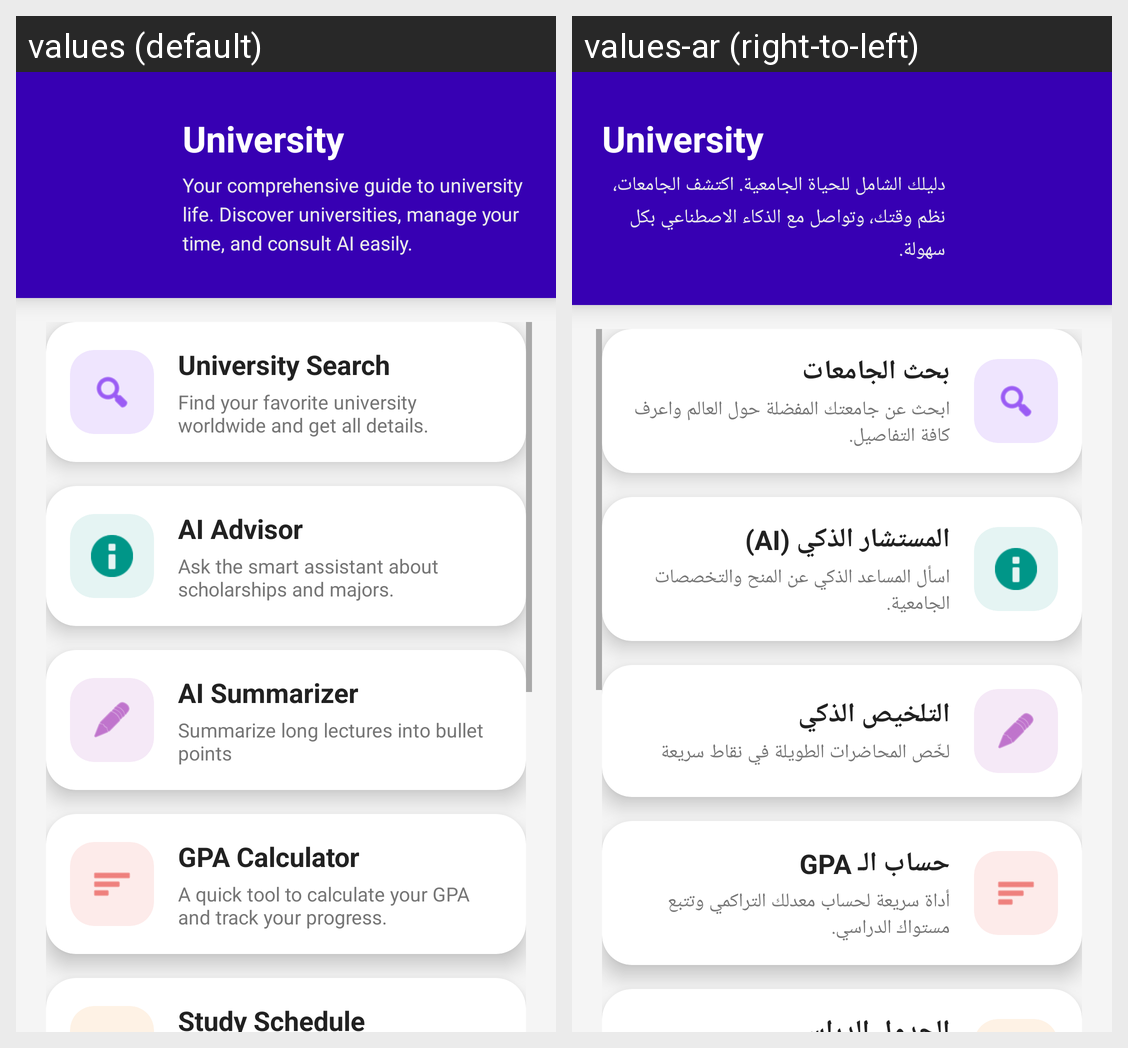

Strings drawn on this Android screen and how each of the app's shown locales translates them:
Android screen res/layout/activity_main.xml rendered under 2 locales, left to right: values (default), values-ar (right-to-left). Device: Nexus 5 (rendered at 1080×1920; each locale shown at half size, 540×960, under a caption strip naming it); theme Theme.Univ.
Strings drawn on this screen, with the default value and each locale's value (text and hints the layout hard-codes, and strings that could not be matched under every locale, appear in the picture but are not listed):

app_name
  values: University
  values-ar: University  [not translated; the default value is used]

dashboard_desc
  values: Your comprehensive guide to university life. Discover universities, manage your time, and consult AI easily.
  values-ar: دليلك الشامل للحياة الجامعية. اكتشف الجامعات، نظم وقتك، وتواصل مع الذكاء الاصطناعي بكل سهولة.

dash_search_title
  values: University Search
  values-ar: بحث الجامعات

dash_search_desc
  values: Find your favorite university worldwide and get all details.
  values-ar: ابحث عن جامعتك المفضلة حول العالم واعرف كافة التفاصيل.

dash_ai_title
  values: AI Advisor
  values-ar: المستشار الذكي (AI)

dash_ai_desc
  values: Ask the smart assistant about scholarships and majors.
  values-ar: اسأل المساعد الذكي عن المنح والتخصصات الجامعية.

dash_summarizer_title
  values: AI Summarizer
  values-ar: التلخيص الذكي

dash_summarizer_desc
  values: Summarize long lectures into bullet points
  values-ar: لخّص المحاضرات الطويلة في نقاط سريعة

dash_gpa_title
  values: GPA Calculator
  values-ar: حساب الـ GPA

dash_gpa_desc
  values: A quick tool to calculate your GPA and track your progress.
  values-ar: أداة سريعة لحساب معدلك التراكمي وتتبع مستواك الدراسي.
